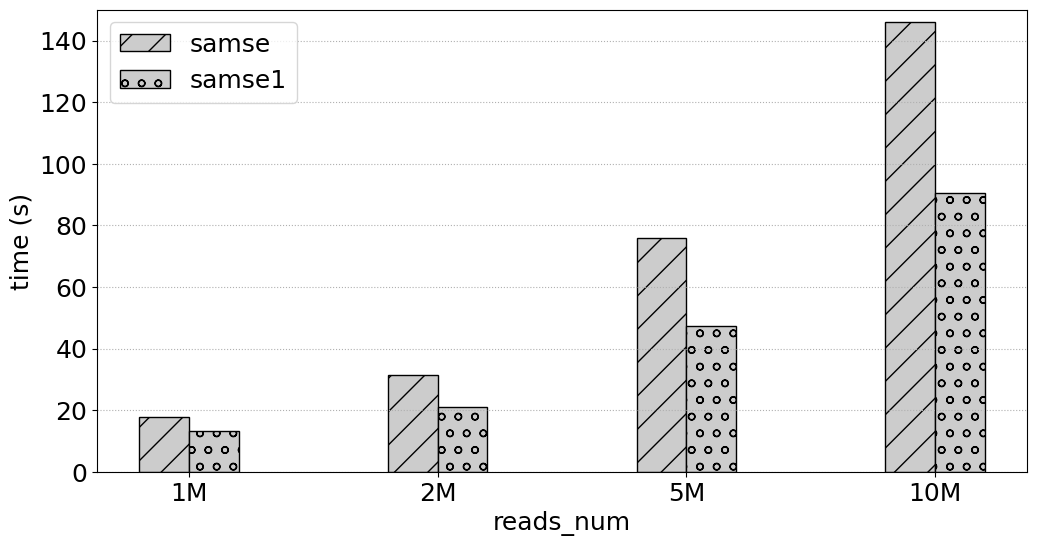

Write the Python code that produced this figure.
# -*- coding:utf8 -*
# !/usr/bin/python
# -*- coding: utf-8 -*-
import numpy as np
import pandas as pd
#import brewer2mpl
import matplotlib.pyplot as plt
#plt.rc('font',family='Times New Roman')

#plt.rcParams['font.sans-serif'] = ['Times New Roman'] # 设置字体，不然中文无法显示
plt.rcParams['figure.figsize'] = (12.0, 6.0) # 设置figure_size尺寸
#plt.rcParams['figure.figsize'] = (4.0, 4.0) # 设置figure_size尺寸


#figsize(12.5, 4) # 设置 figsize
plt.rcParams['savefig.dpi'] = 500 #保存图片分辨率
plt.rcParams['figure.dpi'] = 500  #分辨率
# 默认的像素：[6.0,4.0]，分辨率为100，图片尺寸为 600&400
# 指定dpi=200，图片尺寸为 1200*800
# 指定dpi=300，图片尺寸为 1800*1200
print(plt.style.available)
plt.style.use('fast')
#plt.rcParams['image.interpolation'] = 'nearest' # 设置 interpolation style
#plt.rcParams['image.cmap'] = 'gray' # 设置 颜色 style
# 参照下方配色方案，第三参数为颜色数量，这个例子的范围是3-12，每种配色方案参数范围不相同
#bmap = brewer2mpl.get_map('Set3', 'qualitative', 10)
#colors = bmap.mpl_colors
plt.figure()
#plt.rcParams['font.sans-serif'] = ['Times New Roman']
#plt.rc('font', family='Times New Roman')
plt.rc('font', family='Times New Roman')
# 或者直接修改配色方案
#plt.rcParams['axes.color_cycle'] = colors
font_size = 18
def geomean(ls):
    n = len(ls)
    r = 1
    for i in range(n):
       r *= ls[i]
    return pow(r,1/n)

def al_mean(ls):
    return np.average(ls)

def Optimization_time_nor():
    from matplotlib import ticker
    # CONV = [0.4323,2.6223,0.2667,0.1940,0.1562,5.9893,0.3998,3.6136,1.9029,0.2530,0.4988,0.5417,0.0783,0.2424,0.2797,0.1857]
    # CONVOpt = [0.4312,2.6091,0.2649,0.2055,0.1542,5.9494,0.4627,3.7934,1.9969,0.2287,0.5379,0.5318,0.0737,0.2339,0.2656,0.1694]
    # Im2colCR = [0.8062,2.8291,0.6554,0.1638,0.1307,5.9892,0.2764,4.5594,2.2215,0.2290,0.7154,0.6816,0.0793,0.1256,0.1437,0.2626]
    # Im2colCD = [0.6808,2.5492,0.5817,0.1512,0.1074,5.8895,0.2553,4.3194,2.2165,0.5147,0.6418,0.6510,0.0780,0.1216,0.1392,0.2149]
    # AutoTVM = [1.72,2.015147, 19.82, 24.694,41.37776, 61.02]
    # AutoMCL = [1.98, 2.12359,19.98,23.877, 39.76408, 60.17]
    # bwa_total_time = [2494.481, 1828.237, 515.121, 436.176, 418.335, 387.284, 380.527, 377.038, 362.933, 378.359]
    # mt_total_time = [390.018, 324.556, 319.772, 311.825, 330.459, 324.145, 311.966, 312.974, 314.467, 313.742]
    # mt4_total_time = [202.298, 165.439, 151.472, 149.173, 145.534, 143.657, 143.025, 142.622, 143.061, 143.989]
    #bwa_time = [50.892,99.649,247.058,491.921]
    #bwa3_time = [41.958,78.625,189.858,378.044]
    samse_time = [17.694,31.456,75.823,145.957 ]
    samse1_time = [13.125,21.005,47.464,90.431]
    #bwa1_time = [43.297,82.411,206.866,400.149]
    fig, ax = plt.subplots()
    patterns = ['/', 'o', '*','|','-','+','x', '\\']
    plt.ylabel('time (s)', fontsize=18)
    #plt.xlabel('SA_Interval', fontsize=18)
    plt.xlabel('reads_num', fontsize=18)
    #ax.yaxis.set_major_formatter(ticker.PercentFormatter(xmax=1, decimals=1))
    plt.tick_params(labelsize=18)
    plt.grid(linestyle=':', axis='y')
    x = np.arange(len(samse_time))
    print(x)
    base = [1,1,1,1,1,1,1,1,1,1]
    #a = plt.bar(x-0.3, bwa_total_time, 0.2, color='b', label='bwa_total_time', align='center')0012.
    b = plt.bar(x-0.1, samse_time, 0.2, hatch=patterns[0],color = '0.8',edgecolor = 'k',label='samse', align='center')
    #c = plt.bar(x+0.1, bwa1_time, 0.2, color='r', label='bwa1_time', align='center')
    c = plt.bar(x+0.1, samse1_time, 0.2,hatch=patterns[1],color = '0.8',edgecolor = 'black',label='samse1', align='center')

    #d = plt.bar(x+0.3, mt4_total_time, 0.2, color='k', label='mt4_total_time', align='center')

    #b = plt.bar(x + 0.2, Nor_CONVCD, 0.2, color='tomato', label='Im2colDNMM332', align='center')
    # 设置标签
    # for i in a + b + c:
    #     h = i.get_height()
    #     plt.text(i.get_x() + i.get_width() / 2, h, '%2.2f'% (h), ha='center', va='bottom', size='18',rotation=90)
    #plt.axhline(1.0, color='red',lw=1,linestyle='--')
    plt.xticks(x, ['1M', '2M','5M','10M'],size=18,rotation=0)
    plt.ylim(0.0,150)
    plt.legend(loc='upper left', fontsize=18)
    plt.savefig('SRR10067255_samse_samse1.pdf',format='pdf', dpi=1000)
   #plt.show()

if __name__ == '__main__':
    Optimization_time_nor()